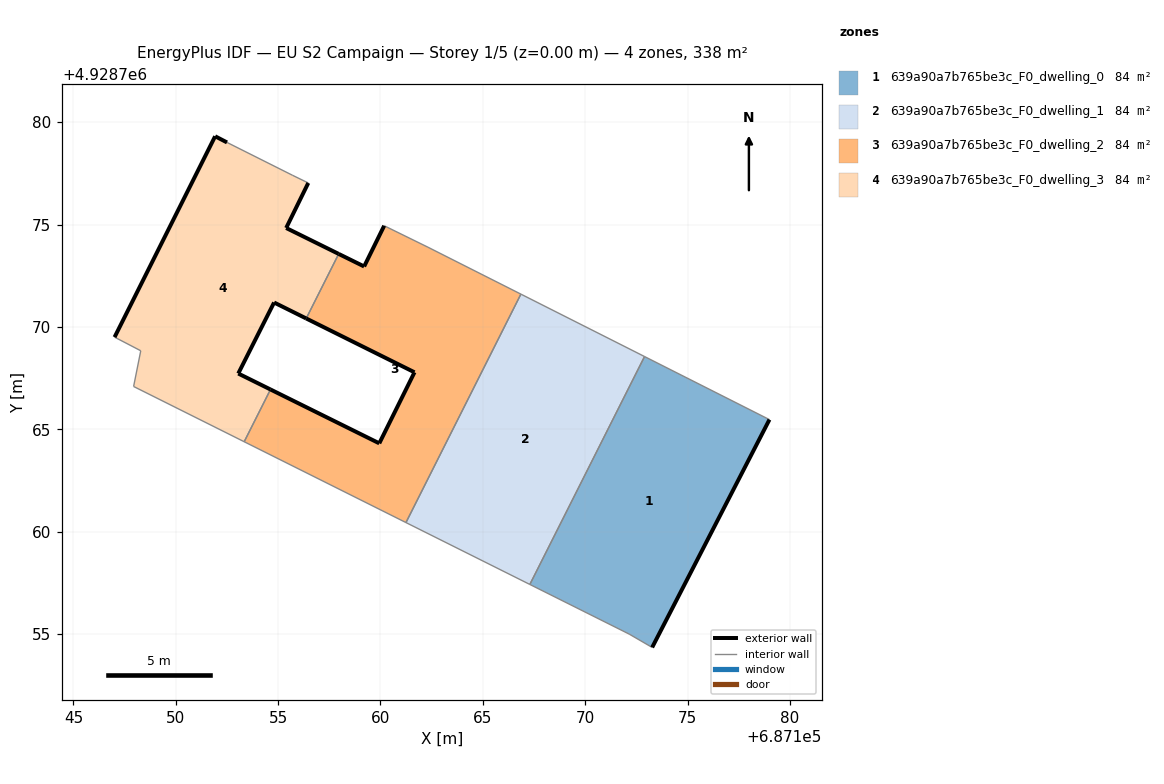
=== STOREY PLAN SPEC (per zone: floor XY polygon, exterior-wall plan segments, windows/doors) ===
zone 1: 639a90a7b765be3c_F0_dwelling_0  (84.4 m²)
  floor: (687173.27, 4928754.34) (687179.00, 4928765.47) (687172.90, 4928768.55) (687167.30, 4928757.42) (687172.15, 4928754.99)
  exterior wall: (687179.00, 4928765.47) – (687173.27, 4928754.34)  [12.5 m]
  interior walls: 4
zone 2: 639a90a7b765be3c_F0_dwelling_1  (84.4 m²)
  floor: (687167.30, 4928757.42) (687172.90, 4928768.55) (687166.86, 4928771.60) (687161.25, 4928760.44)
  interior walls: 4
zone 3: 639a90a7b765be3c_F0_dwelling_2  (84.4 m²)
  floor: (687161.25, 4928760.44) (687166.86, 4928771.60) (687162.32, 4928773.89) (687160.18, 4928774.94) (687159.20, 4928772.95) (687157.96, 4928773.57) (687156.37, 4928770.41) (687161.66, 4928767.78) (687159.94, 4928764.31) (687154.63, 4928766.94) (687153.34, 4928764.39)
  exterior wall: (687159.94, 4928764.31) – (687161.66, 4928767.78)  [3.9 m]
  exterior wall: (687161.66, 4928767.78) – (687156.37, 4928770.41)  [5.9 m]
  exterior wall: (687157.96, 4928773.57) – (687159.20, 4928772.95)  [1.4 m]
  exterior wall: (687159.20, 4928772.95) – (687160.18, 4928774.94)  [2.2 m]
  exterior wall: (687154.63, 4928766.94) – (687159.94, 4928764.31)  [5.9 m]
  interior walls: 6
zone 4: 639a90a7b765be3c_F0_dwelling_3  (84.4 m²)
  floor: (687154.63, 4928766.94) (687153.05, 4928767.72) (687154.80, 4928771.19) (687156.37, 4928770.41) (687157.96, 4928773.57) (687155.39, 4928774.83) (687156.47, 4928777.03) (687155.69, 4928777.41) (687152.50, 4928779.01) (687151.92, 4928779.31) (687147.01, 4928769.50) (687148.29, 4928768.83) (687147.94, 4928767.09) (687153.34, 4928764.39)
  exterior wall: (687147.01, 4928769.50) – (687151.92, 4928779.31)  [11.0 m]
  exterior wall: (687151.92, 4928779.31) – (687152.50, 4928779.01)  [0.7 m]
  exterior wall: (687156.47, 4928777.03) – (687155.39, 4928774.83)  [2.5 m]
  exterior wall: (687155.39, 4928774.83) – (687157.96, 4928773.57)  [2.9 m]
  exterior wall: (687156.37, 4928770.41) – (687154.80, 4928771.19)  [1.8 m]
  exterior wall: (687154.80, 4928771.19) – (687153.05, 4928767.72)  [3.9 m]
  exterior wall: (687153.05, 4928767.72) – (687154.63, 4928766.94)  [1.8 m]
  interior walls: 7

=== DERIVED (storey summary) ===
Building: EU S2 Campaign
Storey: 1 of 5  (floor level z = 0.00 m)
Storey gross floor area: 337.7 m²
Zones on this storey: 4
  - 639a90a7b765be3c_F0_dwelling_0: floor 84.4 m²; exterior wall 12.5 m (37.6 m²); WWR 0.0%
  - 639a90a7b765be3c_F0_dwelling_1: floor 84.4 m²
  - 639a90a7b765be3c_F0_dwelling_2: floor 84.4 m²; exterior wall 19.3 m (57.9 m²); WWR 0.0%
  - 639a90a7b765be3c_F0_dwelling_3: floor 84.4 m²; exterior wall 24.3 m (73.0 m²); WWR 0.0%
Zone adjacency (shared interzone walls):
  - 639a90a7b765be3c_F0_dwelling_0 ↔ 639a90a7b765be3c_F0_dwelling_1
  - 639a90a7b765be3c_F0_dwelling_1 ↔ 639a90a7b765be3c_F0_dwelling_2
  - 639a90a7b765be3c_F0_dwelling_2 ↔ 639a90a7b765be3c_F0_dwelling_3